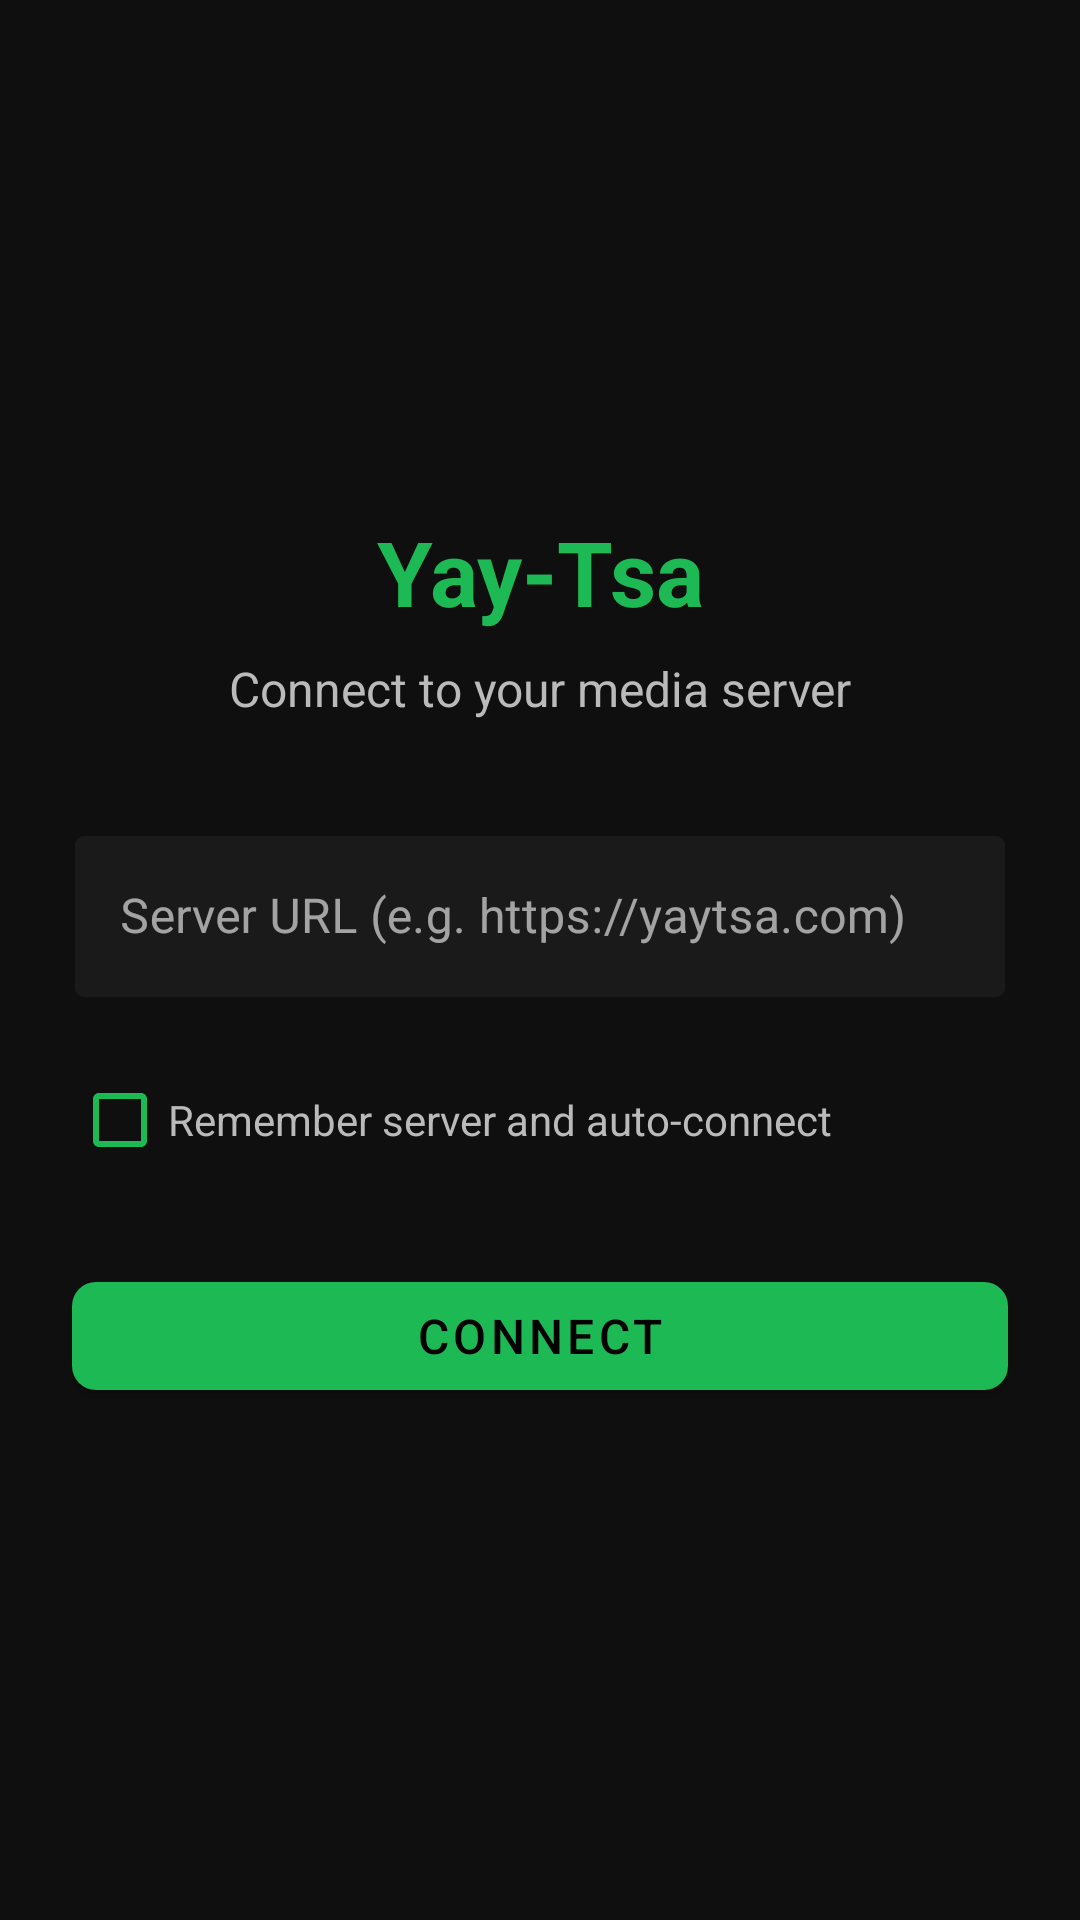

Layout XML and referenced resources for this Android screen:
<!-- AndroidManifest.xml: activity theme Theme.YayTsa.NoActionBar -->
<!-- res/layout/activity_login.xml -->
<?xml version="1.0" encoding="utf-8"?>
<FrameLayout xmlns:android="http://schemas.android.com/apk/res/android"
    xmlns:app="http://schemas.android.com/apk/res-auto"
    xmlns:tools="http://schemas.android.com/tools"
    android:layout_width="match_parent"
    android:layout_height="match_parent"
    android:background="@color/surface_dark"
    tools:context=".LoginActivity">

    <androidx.constraintlayout.widget.ConstraintLayout
        android:layout_width="match_parent"
        android:layout_height="wrap_content"
        android:layout_gravity="center"
        android:paddingHorizontal="24dp">

        <TextView
            android:id="@+id/tvTitle"
            android:layout_width="wrap_content"
            android:layout_height="wrap_content"
            android:fontFamily="sans-serif"
            android:text="@string/login_title"
            android:textColor="@color/brand_primary"
            android:textSize="30sp"
            android:textStyle="bold"
            app:layout_constraintEnd_toEndOf="parent"
            app:layout_constraintStart_toStartOf="parent"
            app:layout_constraintTop_toTopOf="parent" />

        <TextView
            android:id="@+id/tvSubtitle"
            android:layout_width="wrap_content"
            android:layout_height="wrap_content"
            android:layout_marginTop="8dp"
            android:fontFamily="sans-serif"
            android:text="@string/login_subtitle"
            android:textColor="@color/text_secondary"
            android:textSize="16sp"
            app:layout_constraintEnd_toEndOf="parent"
            app:layout_constraintStart_toStartOf="parent"
            app:layout_constraintTop_toBottomOf="@id/tvTitle" />

        <com.google.android.material.textfield.TextInputLayout
            android:id="@+id/tlHost"
            style="@style/Widget.MaterialComponents.TextInputLayout.OutlinedBox"
            android:layout_width="match_parent"
            android:layout_height="wrap_content"
            android:layout_marginTop="32dp"
            android:hint="@string/host_hint"
            app:boxBackgroundColor="@color/input_bg"
            app:boxStrokeColor="@color/brand_primary"
            app:hintTextColor="@color/text_tertiary"
            app:layout_constraintTop_toBottomOf="@id/tvSubtitle">

            <com.google.android.material.textfield.TextInputEditText
                android:id="@+id/etHost"
                android:layout_width="match_parent"
                android:layout_height="wrap_content"
                android:fontFamily="sans-serif"
                android:inputType="textUri"
                android:textColor="@color/text_primary"
                android:textColorHint="@color/text_tertiary"
                android:textSize="16sp" />
        </com.google.android.material.textfield.TextInputLayout>

        <com.google.android.material.checkbox.MaterialCheckBox
            android:id="@+id/cbRemember"
            android:layout_width="wrap_content"
            android:layout_height="wrap_content"
            android:layout_marginTop="16dp"
            android:fontFamily="sans-serif"
            android:text="@string/remember_host"
            android:textColor="@color/text_secondary"
            android:textSize="14sp"
            app:buttonTint="@color/brand_primary"
            app:layout_constraintStart_toStartOf="parent"
            app:layout_constraintTop_toBottomOf="@id/tlHost" />

        <com.google.android.material.button.MaterialButton
            android:id="@+id/btnConnect"
            android:layout_width="match_parent"
            android:layout_height="48dp"
            android:layout_marginTop="24dp"
            android:fontFamily="sans-serif-medium"
            android:text="@string/connect_btn"
            android:textColor="@color/text_on_accent"
            android:textSize="16sp"
            app:backgroundTint="@color/brand_primary"
            app:cornerRadius="8dp"
            app:layout_constraintTop_toBottomOf="@id/cbRemember" />

    </androidx.constraintlayout.widget.ConstraintLayout>

</FrameLayout>
<!-- resources referenced by this layout -->
<resources>
  <color name="brand_primary">#1DB954</color>
  <color name="input_bg">#1A1A1A</color>
  <color name="surface_dark">#0F0F0F</color>
  <color name="text_on_accent">#000000</color>
  <color name="text_primary">#FFFFFF</color>
  <color name="text_secondary">#BABABA</color>
  <color name="text_tertiary">#909090</color>
  <string name="connect_btn">Connect</string>
  <string name="host_hint">Server URL (e.g. https://yaytsa.com)</string>
  <string name="login_subtitle">Connect to your media server</string>
  <string name="login_title">Yay-Tsa</string>
  <string name="remember_host">Remember server and auto-connect</string>
  <style name="Theme.YayTsa.NoActionBar">
          <item name="windowActionBar">false</item>
          <item name="windowNoTitle">true</item>
          <item name="android:statusBarColor">@android:color/transparent</item>
      </style>
</resources>
